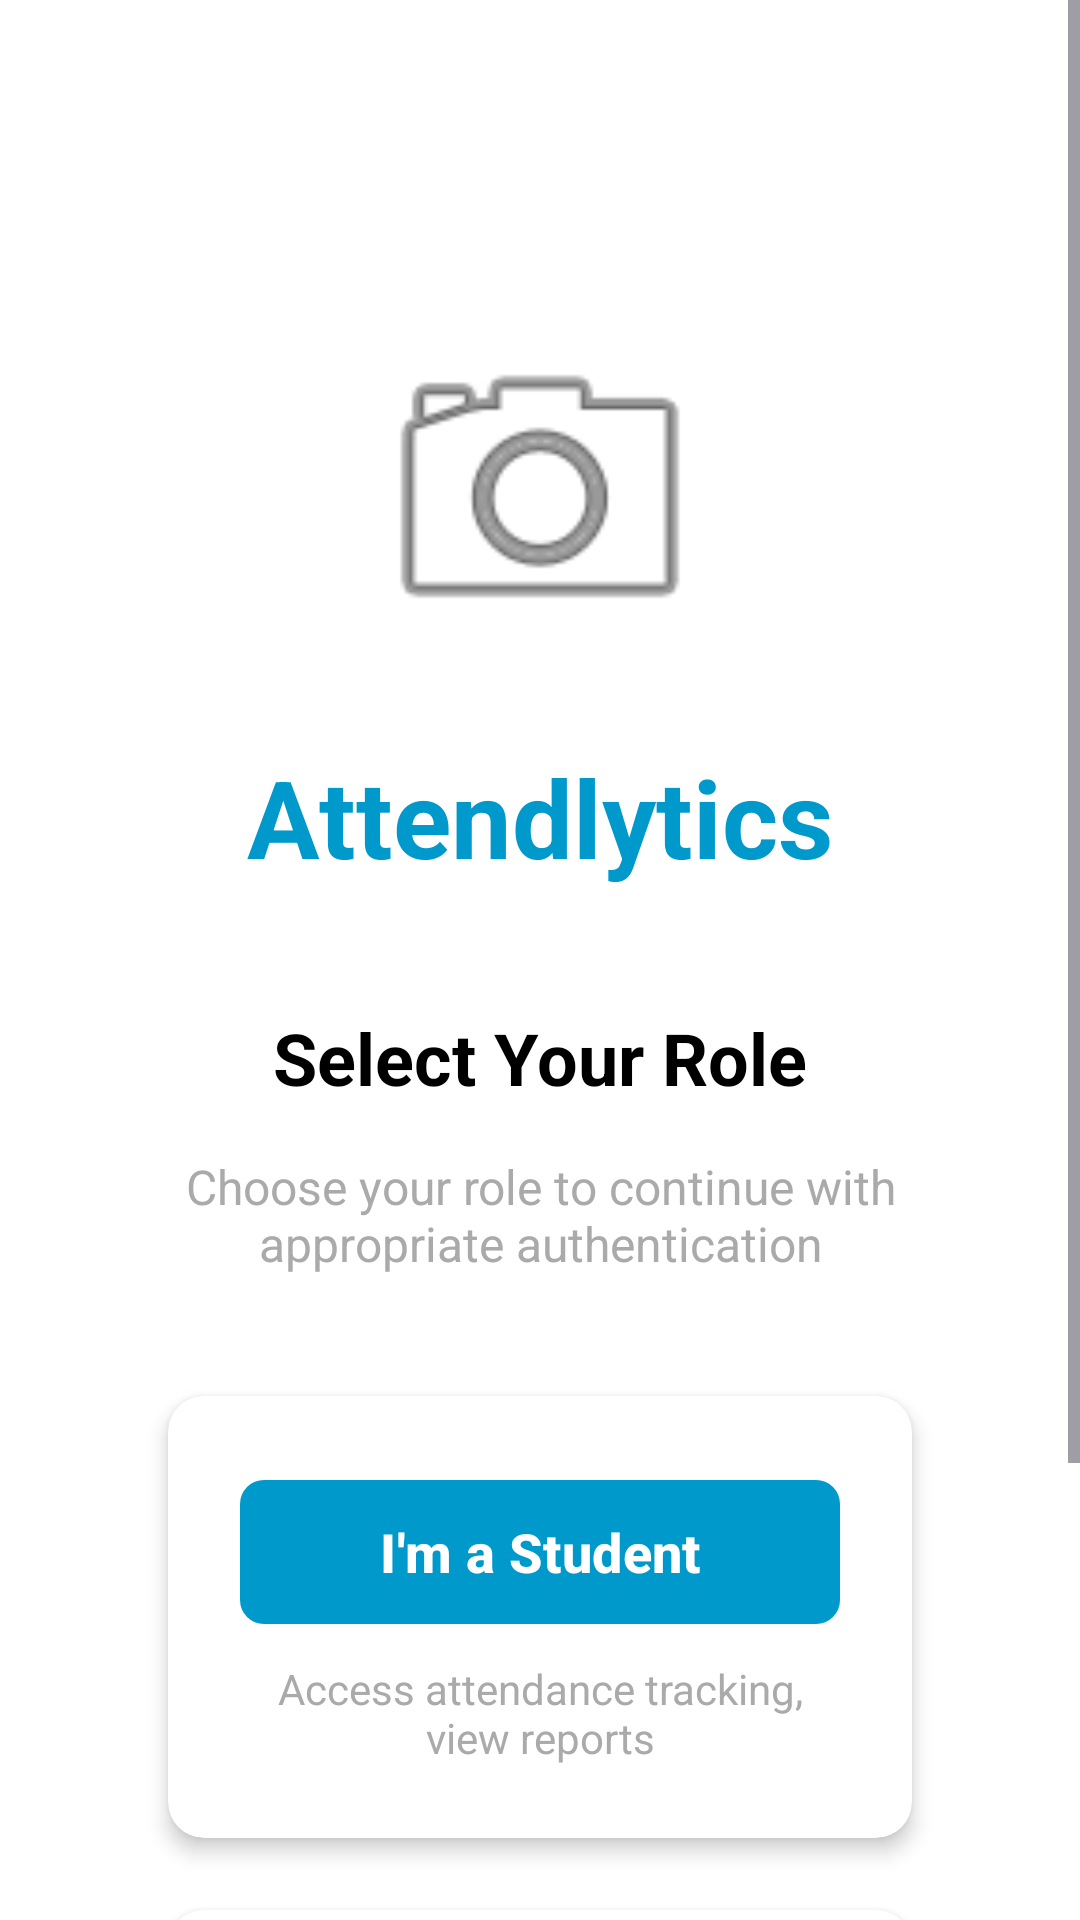

Produce the Android XML layout that renders to this screen, including the resource entries it uses.
<!-- AndroidManifest.xml: application theme Theme.Attendlytics -->
<!-- res/layout/fragment_role_selection.xml -->
<?xml version="1.0" encoding="utf-8"?>
<ScrollView xmlns:android="http://schemas.android.com/apk/res/android"
    xmlns:app="http://schemas.android.com/apk/res-auto"
    xmlns:tools="http://schemas.android.com/tools"
    android:layout_width="match_parent"
    android:layout_height="match_parent"
    android:fillViewport="true"
    android:background="@android:color/white"
    tools:context=".RoleSelectionFragment">

<androidx.constraintlayout.widget.ConstraintLayout
    android:layout_width="match_parent"
    android:layout_height="wrap_content"
    android:padding="24dp">

    
    <ImageView
        android:id="@+id/imageViewLogo"
        android:layout_width="120dp"
        android:layout_height="120dp"
        android:layout_marginTop="80dp"
        android:background="@android:drawable/ic_menu_camera"
        android:contentDescription="App Logo"
        app:layout_constraintEnd_toEndOf="parent"
        app:layout_constraintStart_toStartOf="parent"
        app:layout_constraintTop_toTopOf="parent" />

    
    <TextView
        android:id="@+id/textViewAppTitle"
        android:layout_width="wrap_content"
        android:layout_height="wrap_content"
        android:text="Attendlytics"
        android:textSize="36sp"
        android:textStyle="bold"
        android:textColor="@android:color/holo_blue_dark"
        android:layout_marginTop="24dp"
        app:layout_constraintEnd_toEndOf="parent"
        app:layout_constraintStart_toStartOf="parent"
        app:layout_constraintTop_toBottomOf="@+id/imageViewLogo" />

    
    <TextView
        android:id="@+id/textViewRoleTitle"
        android:layout_width="wrap_content"
        android:layout_height="wrap_content"
        android:text="Select Your Role"
        android:textSize="24sp"
        android:textStyle="bold"
        android:textColor="@android:color/black"
        android:layout_marginTop="40dp"
        app:layout_constraintEnd_toEndOf="parent"
        app:layout_constraintStart_toStartOf="parent"
        app:layout_constraintTop_toBottomOf="@+id/textViewAppTitle" />

    
    <TextView
        android:id="@+id/textViewSubtitle"
        android:layout_width="0dp"
        android:layout_height="wrap_content"
        android:text="Choose your role to continue with appropriate authentication"
        android:textSize="16sp"
        android:textColor="@android:color/darker_gray"
        android:gravity="center"
        android:layout_marginTop="16dp"
        android:layout_marginStart="32dp"
        android:layout_marginEnd="32dp"
        app:layout_constraintEnd_toEndOf="parent"
        app:layout_constraintStart_toStartOf="parent"
        app:layout_constraintTop_toBottomOf="@+id/textViewRoleTitle" />

    
    <androidx.cardview.widget.CardView
        android:id="@+id/cardViewStudent"
        android:layout_width="0dp"
        android:layout_height="wrap_content"
        android:layout_marginTop="40dp"
        android:layout_marginStart="32dp"
        android:layout_marginEnd="32dp"
        app:cardCornerRadius="12dp"
        app:cardElevation="4dp"
        app:cardBackgroundColor="@android:color/white"
        app:layout_constraintEnd_toEndOf="parent"
        app:layout_constraintStart_toStartOf="parent"
        app:layout_constraintTop_toBottomOf="@+id/textViewSubtitle">

        <LinearLayout
            android:layout_width="match_parent"
            android:layout_height="wrap_content"
            android:orientation="vertical"
            android:padding="24dp"
            android:gravity="center">

            <com.google.android.material.button.MaterialButton
                android:id="@+id/buttonStudent"
                android:layout_width="match_parent"
                android:layout_height="56dp"
                android:text="I'm a Student"
                android:textSize="18sp"
                android:textStyle="bold"
                app:cornerRadius="8dp"
                app:backgroundTint="@android:color/holo_blue_dark" />

            <TextView
                android:layout_width="wrap_content"
                android:layout_height="wrap_content"
                android:text="Access attendance tracking, view reports"
                android:textSize="14sp"
                android:textColor="@android:color/darker_gray"
                android:gravity="center"
                android:layout_marginTop="8dp" />

        </LinearLayout>

    </androidx.cardview.widget.CardView>

    
    <androidx.cardview.widget.CardView
        android:id="@+id/cardViewTeacher"
        android:layout_width="0dp"
        android:layout_height="wrap_content"
        android:layout_marginTop="24dp"
        android:layout_marginStart="32dp"
        android:layout_marginEnd="32dp"
        android:layout_marginBottom="32dp"
        app:cardCornerRadius="12dp"
        app:cardElevation="4dp"
        app:cardBackgroundColor="@android:color/white"
        app:layout_constraintEnd_toEndOf="parent"
        app:layout_constraintStart_toStartOf="parent"
        app:layout_constraintTop_toBottomOf="@+id/cardViewStudent"
        app:layout_constraintBottom_toBottomOf="parent">

        <LinearLayout
            android:layout_width="match_parent"
            android:layout_height="wrap_content"
            android:orientation="vertical"
            android:padding="24dp"
            android:gravity="center">

            <com.google.android.material.button.MaterialButton
                android:id="@+id/buttonTeacher"
                android:layout_width="match_parent"
                android:layout_height="56dp"
                android:text="I'm a Teacher"
                android:textSize="18sp"
                android:textStyle="bold"
                app:cornerRadius="8dp"
                app:backgroundTint="@android:color/holo_green_dark" />

            <TextView
                android:layout_width="wrap_content"
                android:layout_height="wrap_content"
                android:text="Manage classes, mark attendance, view analytics"
                android:textSize="14sp"
                android:textColor="@android:color/darker_gray"
                android:gravity="center"
                android:layout_marginTop="8dp" />

        </LinearLayout>

    </androidx.cardview.widget.CardView>

</androidx.constraintlayout.widget.ConstraintLayout>

</ScrollView>
<!-- resources referenced by this layout -->
<resources>
  <style name="Theme.Attendlytics" parent="Base.Theme.Attendlytics" />
  <style name="Base.Theme.Attendlytics" parent="Theme.Material3.DayNight.NoActionBar">
          
          
      </style>
</resources>
